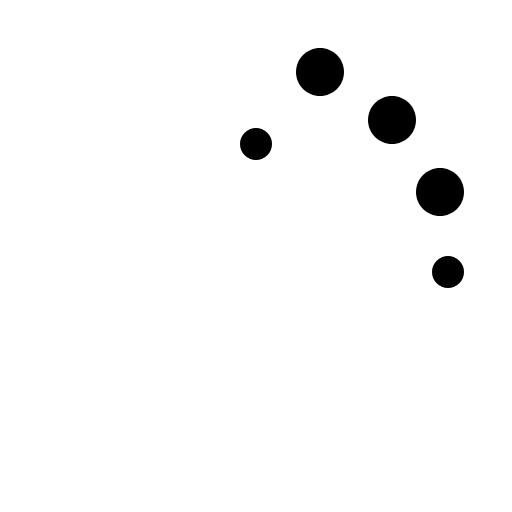
t = 0.00 s
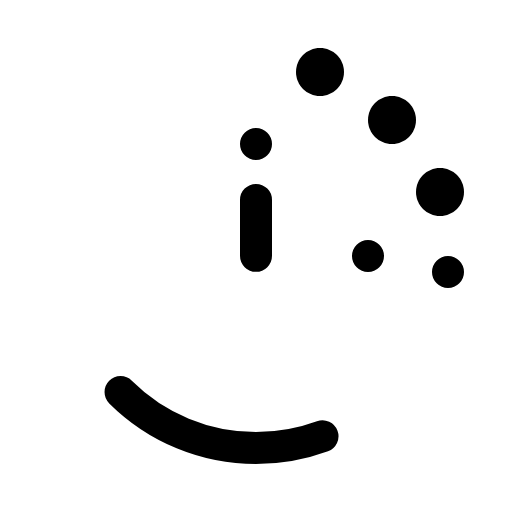
t = 0.17 s
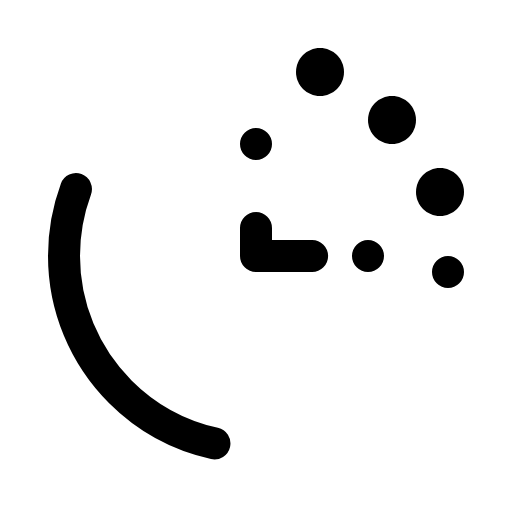
t = 0.26 s
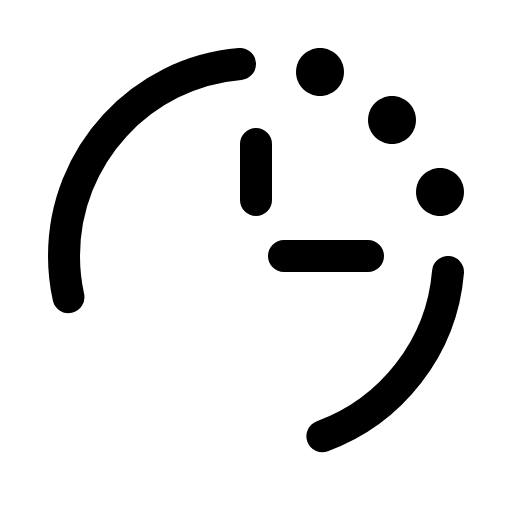
t = 0.43 s
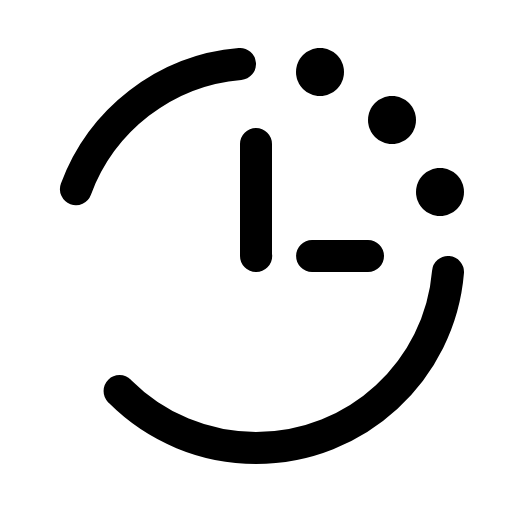
t = 0.51 s
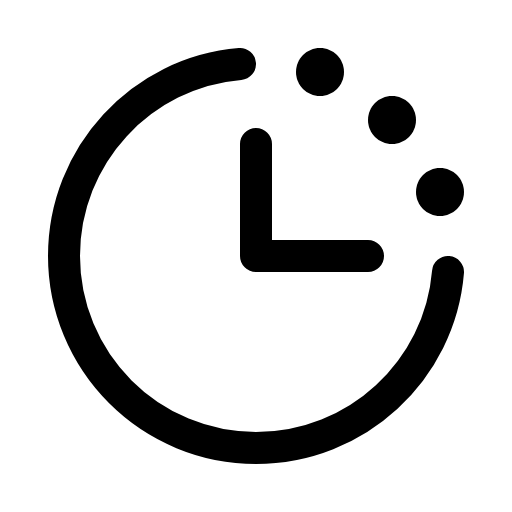
t = 0.69 s

The animated SVG that drew these frames (rendered in a browser with its animation timeline set to each time). Animation: 6 SMIL elements (animate=6); one cycle of 0.69 s.

<?xml version="1.0" standalone="no"?>
<svg id="ClockCountdown" width="32" height="32" viewBox="0 0 32 32" fill="none" xmlns="http://www.w3.org/2000/svg" style="max-width: 100%; max-height: 100%;">
<g clip-path="url(#clip0_1218_4899)">
<path d="M28 17C27.4912 23.16 22.2913 28 16 28C12.8174 28 9.76516 26.7357 7.51472 24.4853C5.26428 22.2348 4 19.1826 4 16C4 9.70875 8.84 4.50875 15 4" stroke="black" stroke-width="2" stroke-linecap="round" stroke-linejoin="round" stroke-dasharray="0,0,0,54.60907745361328"><animate attributeType="XML" attributeName="stroke-dasharray" repeatCount="1" dur="0.684931506849315s" values="0,0,0,54.60907745361328; 
          0,27.30453872680664,27.30453872680664,0; 
          54.60907745361328,0,0,0" keyTimes="0; 0.5; 1" fill="freeze"></animate></path>
<path d="M16 9V16H23" stroke="black" stroke-width="2" stroke-linecap="round" stroke-linejoin="round" stroke-dasharray="0,0,0,14"><animate attributeType="XML" attributeName="stroke-dasharray" repeatCount="1" dur="0.684931506849315s" values="0,0,0,14; 
          0,7,7,0; 
          14,0,0,0" keyTimes="0; 0.5; 1" fill="freeze"></animate></path>
<path d="M20 6C20.8284 6 21.5 5.32843 21.5 4.5C21.5 3.67157 20.8284 3 20 3C19.1716 3 18.5 3.67157 18.5 4.5C18.5 5.32843 19.1716 6 20 6Z" fill="black" stroke-dasharray="0,0,0,9.426094055175781"><animate attributeType="XML" attributeName="stroke-dasharray" repeatCount="1" dur="0.684931506849315s" values="0,0,0,9.426094055175781; 
          0,4.713047027587891,4.713047027587891,0; 
          9.426094055175781,0,0,0" keyTimes="0; 0.5; 1" fill="freeze"></animate></path>
<path d="M24.5 9C25.3284 9 26 8.32843 26 7.5C26 6.67157 25.3284 6 24.5 6C23.6716 6 23 6.67157 23 7.5C23 8.32843 23.6716 9 24.5 9Z" fill="black" stroke-dasharray="0,0,0,9.426093101501465"><animate attributeType="XML" attributeName="stroke-dasharray" repeatCount="1" dur="0.684931506849315s" values="0,0,0,9.426093101501465; 
          0,4.713046550750732,4.713046550750732,0; 
          9.426093101501465,0,0,0" keyTimes="0; 0.5; 1" fill="freeze"></animate></path>
<path d="M27.5 13.5C28.3284 13.5 29 12.8284 29 12C29 11.1716 28.3284 10.5 27.5 10.5C26.6716 10.5 26 11.1716 26 12C26 12.8284 26.6716 13.5 27.5 13.5Z" fill="black" stroke-dasharray="0,0,0,9.426066398620605"><animate attributeType="XML" attributeName="stroke-dasharray" repeatCount="1" dur="0.684931506849315s" values="0,0,0,9.426066398620605; 
          0,4.713033199310303,4.713033199310303,0; 
          9.426066398620605,0,0,0" keyTimes="0; 0.5; 1" fill="freeze"></animate></path>
</g>
<defs>
<clipPath id="clip0_1218_4899">
<rect width="32" height="32" fill="white" stroke-dasharray="0,0,0,128"><animate attributeType="XML" attributeName="stroke-dasharray" repeatCount="1" dur="0.684931506849315s" values="0,0,0,128; 
          0,64,64,0; 
          128,0,0,0" keyTimes="0; 0.5; 1" fill="freeze"></animate></rect>
</clipPath>
</defs>
</svg>